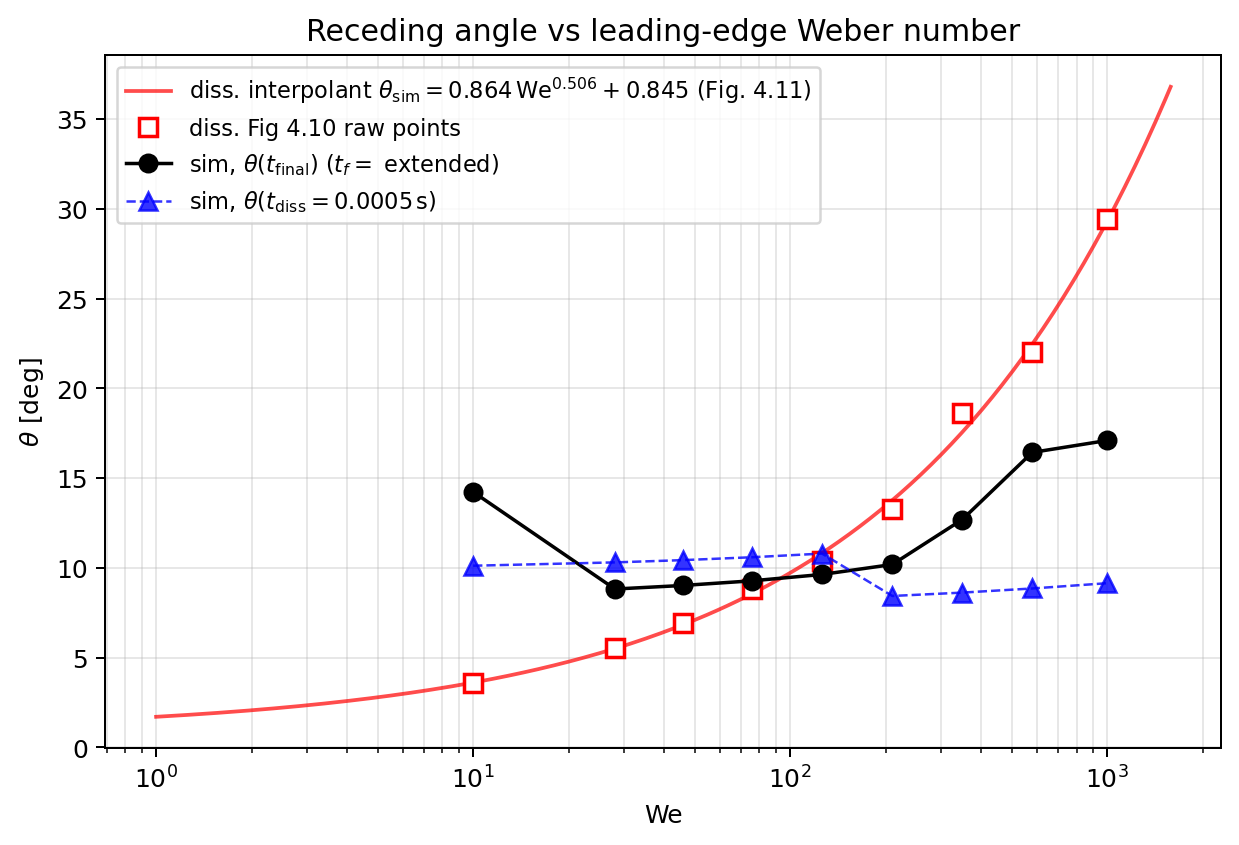

The file beside this chart, header and first rows:
name, We, t_final, theta_final, theta_at_t_diss
we10, 10, 1.400000e-03, 14.23, 10.12
we28, 28, 1.400000e-03, 8.825, 10.31
we46, 46, 1.400000e-03, 9.025, 10.44
we76, 76, 1.400000e-03, 9.284, 10.6
we126, 126, 1.400000e-03, 9.637, 10.8
we210, 210, 1.400000e-03, 10.19, 8.439
we349, 349, 1.400000e-03, 12.7, 8.626
we580, 580, 1.400000e-03, 16.43, 8.856
slab72-extended_repro, 1000, 1.400000e-03, 17.1, 9.15
